Run: headless pygame with SDL's dummy video driver; simulated clock (each Clock.tick advances the game by its frame time, no real sleeping); random seed 0; keys injected as events and as key.get_pressed() state; no mouse input.
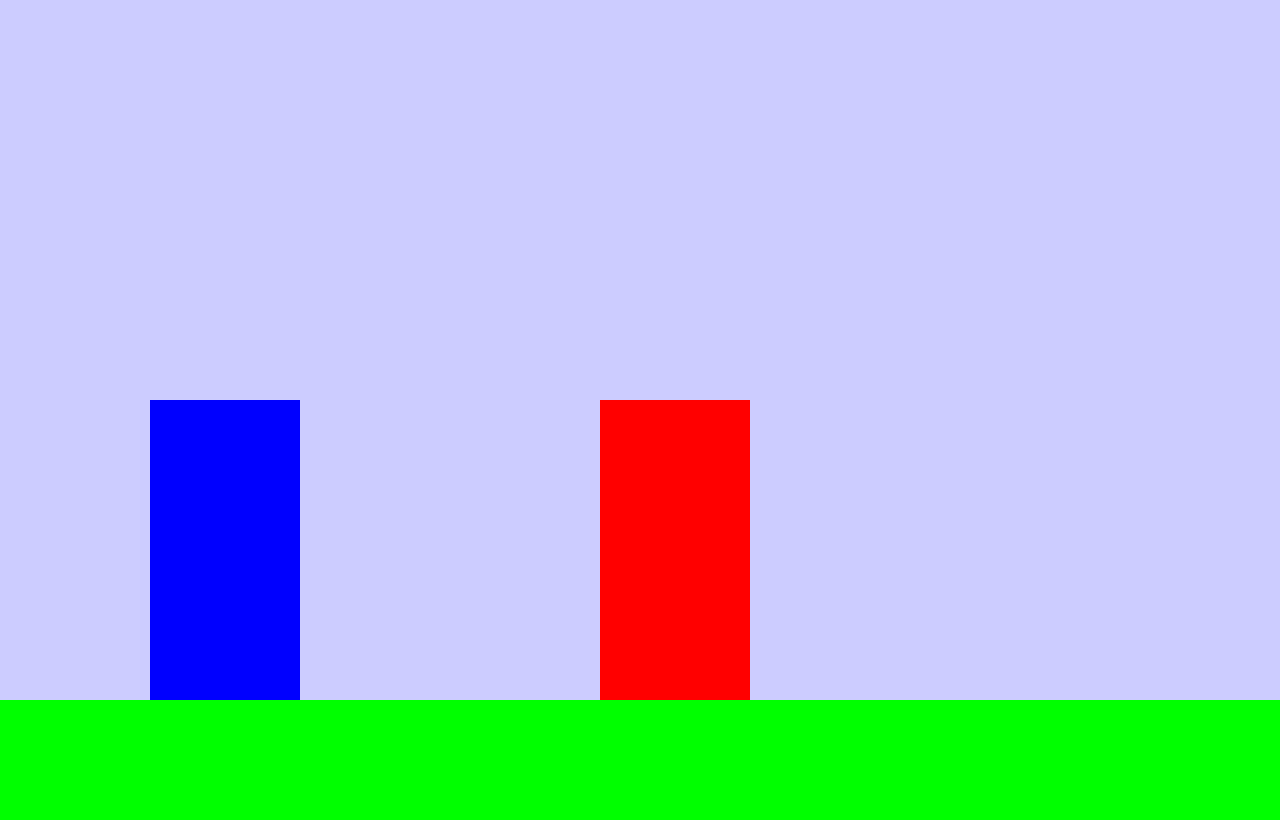
Frame 1 of 4 · flips 1–60 · no input
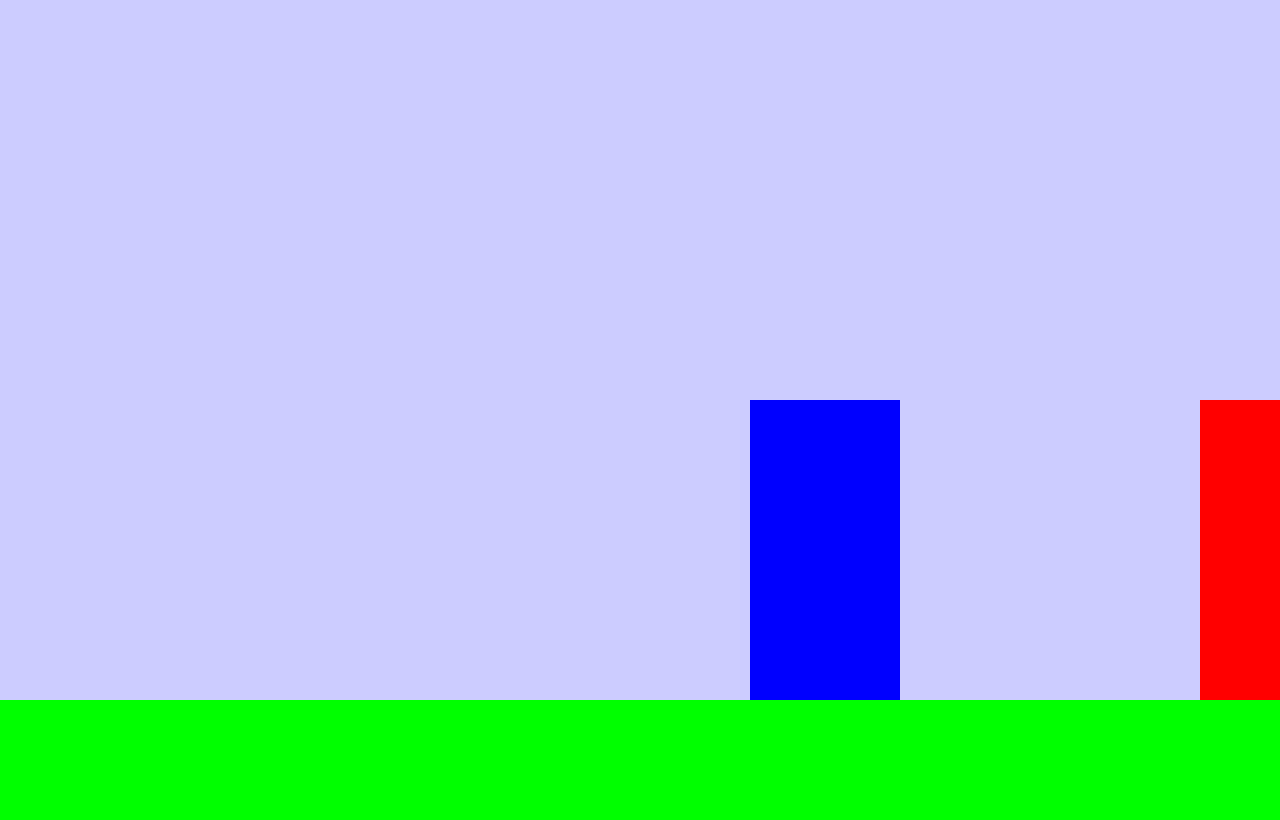
Frame 2 of 4 · flips 61–180 · tapped SPACE, RETURN · held RIGHT (→), D
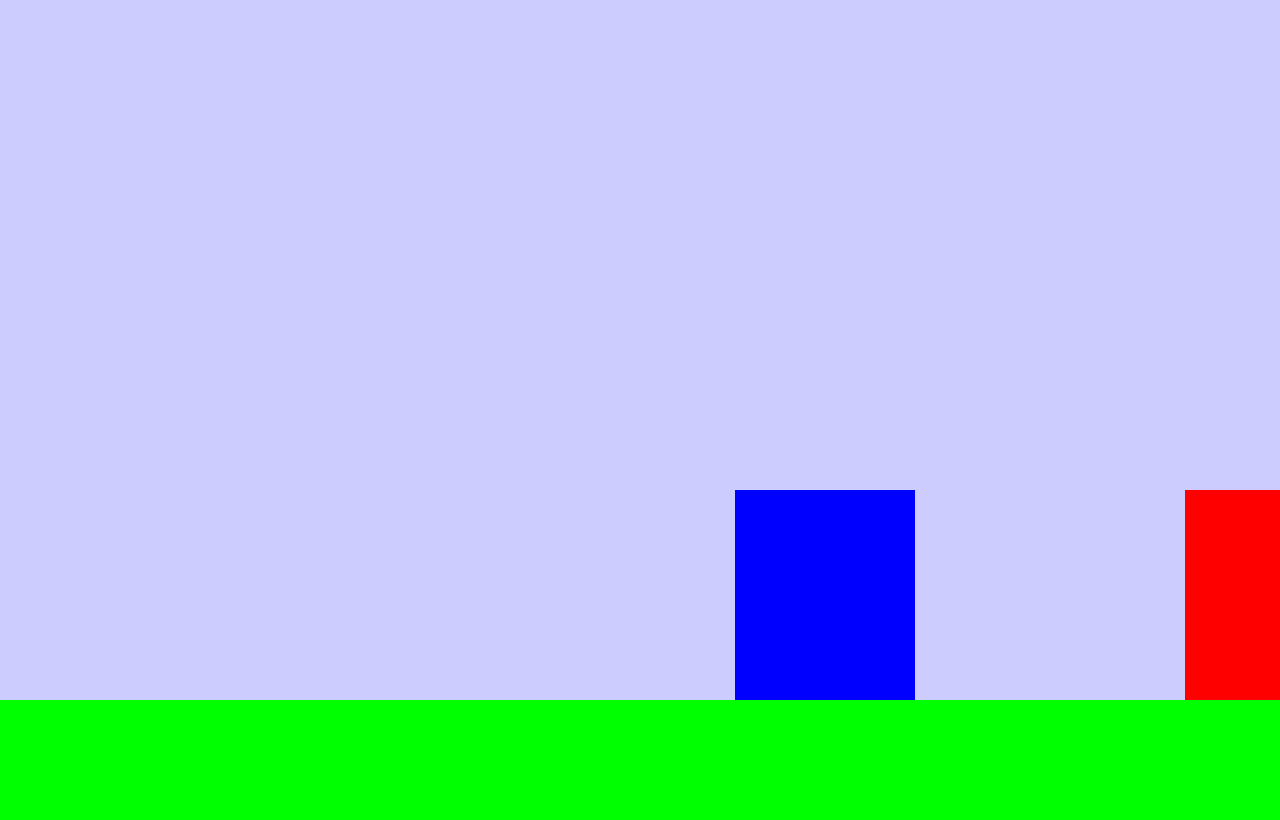
Frame 3 of 4 · flips 181–300 · held DOWN (↓), S
Frame 4 of 4 · flips 301–420 · held LEFT (←), A, UP (↑), W · screen same as frame 1, image omitted

The pygame program that drew these frames:

import pygame

# Initialize pygame
pygame.init()

# Screen setup
SCREEN_WIDTH = 1280
SCREEN_HEIGHT = 820
display_surface = pygame.display.set_mode((SCREEN_WIDTH, SCREEN_HEIGHT))
pygame.display.set_caption("Shadow Fight Prototype")

# define colors
BLACK = (0, 0, 0)
CYAN = (0, 255, 255)
MAGENTA = (255, 0, 255)
YELLOW = (255, 255, 0)
RED = (255, 0, 0)
WHITE = (255, 255, 255)
BLUE = (0, 0, 255)
GREEN = (0, 255, 0)
BACKGROUND_COLOR = (204, 204, 255)

# Clock that controls FPS
clock = pygame.time.Clock()

# floor settings
FLOOR_Y = 700
FLOOR_HEIGHT = 300

# player settings
speed = 5

# player sizes
PLAYER_WIDTH = 150
PLAYER_HEIGHT = 300
CROUCH_WIDTH = 180
CROUCH_HEIGHT = 210

# Create player rectangles
player1_rect = pygame.Rect(150, FLOOR_Y - PLAYER_HEIGHT, PLAYER_WIDTH, PLAYER_HEIGHT)
player2_rect = pygame.Rect(600, FLOOR_Y - PLAYER_HEIGHT, PLAYER_WIDTH, PLAYER_HEIGHT)

# Game loop
running = True
while running:
    clock.tick(60)  # ADJUST TO YOUR FRAMERATE

    for event in pygame.event.get():
        if event.type == pygame.QUIT:
            running = False

    # Key input
    keys = pygame.key.get_pressed()

    # player 1 movement (WASD)
    if keys[pygame.K_a]:
        player1_rect.x -= speed
    if keys[pygame.K_d]:
        player1_rect.x += speed

    # player 2 movement (arrow keys)
    if keys[pygame.K_LEFT]:
        player2_rect.x -= speed
    if keys[pygame.K_RIGHT]:
        player2_rect.x += speed

    # player 1 crouch (S)
    if keys[pygame.K_s]:
        bottom = player1_rect.bottom
        centerx = player1_rect.centerx
        player1_rect.size = (CROUCH_WIDTH, CROUCH_HEIGHT)
        player1_rect.centerx = centerx
        player1_rect.bottom = bottom
    else:
        bottom = player1_rect.bottom
        centerx = player1_rect.centerx
        player1_rect.size = (PLAYER_WIDTH, PLAYER_HEIGHT)
        player1_rect.centerx = centerx
        player1_rect.bottom = bottom

    # player 2 crouch (arrow down)
    if keys[pygame.K_DOWN]:
        bottom = player2_rect.bottom
        centerx = player2_rect.centerx
        player2_rect.size = (CROUCH_WIDTH, CROUCH_HEIGHT)
        player2_rect.centerx = centerx
        player2_rect.bottom = bottom

    else:
        bottom = player2_rect.bottom
        centerx = player2_rect.centerx
        player2_rect.size = (PLAYER_WIDTH, PLAYER_HEIGHT)
        player2_rect.centerx = centerx
        player2_rect.bottom = bottom


    #COLLISION LOGIC TBD
    if player1_rect.colliderect(player2_rect):
        pass

    # lock players to floor
    player1_rect.bottom = FLOOR_Y
    player2_rect.bottom = FLOOR_Y

    # Draw
    display_surface.fill(BACKGROUND_COLOR)  # Set BG color

    # draw floor
    pygame.draw.rect(display_surface, GREEN, (0, FLOOR_Y, SCREEN_WIDTH, FLOOR_HEIGHT))

    # draw players
    pygame.draw.rect(display_surface, BLUE, player1_rect)
    pygame.draw.rect(display_surface, RED, player2_rect)

    pygame.display.update()

pygame.quit()
